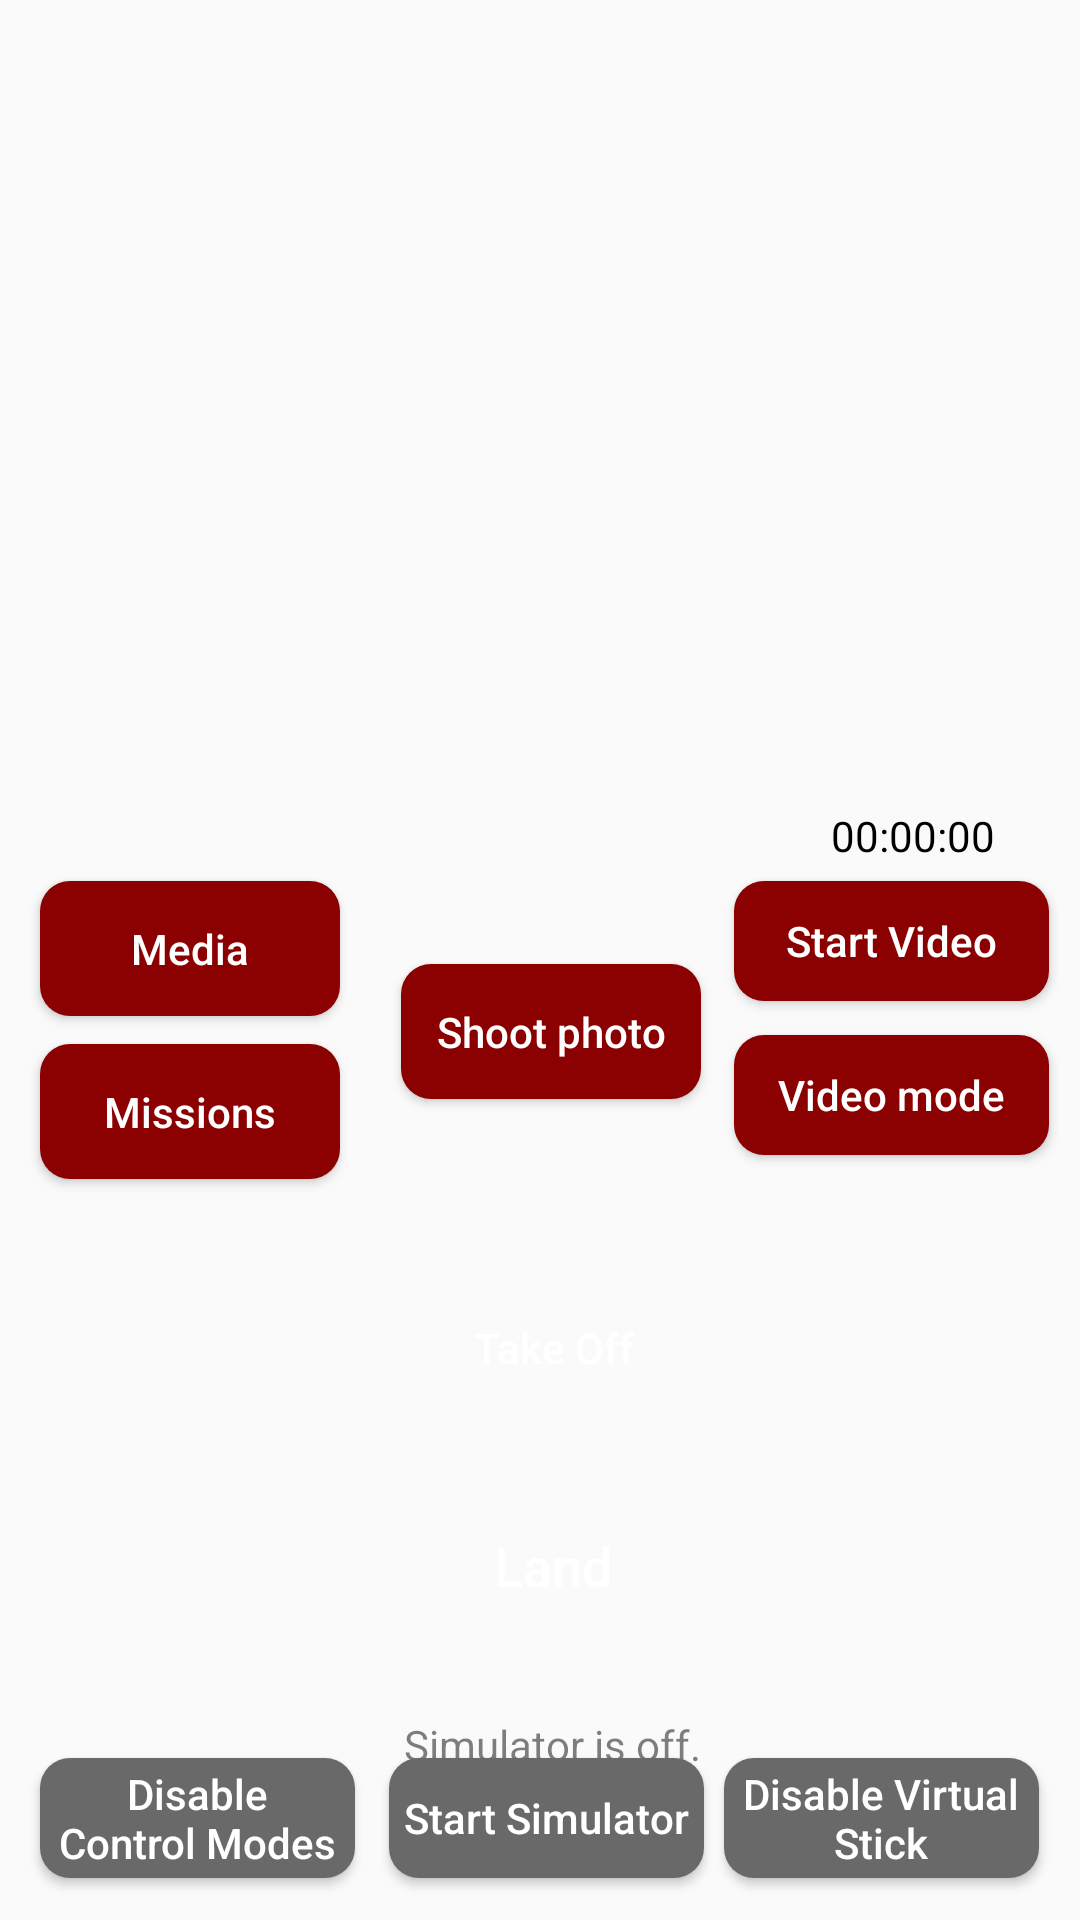

Produce the Android XML layout that renders to this screen, including the resource entries it uses.
<!-- AndroidManifest.xml: application theme AppTheme -->
<!-- res/layout/view_flight_custom_final.xml -->
<?xml version="1.0" encoding="utf-8"?>
<androidx.constraintlayout.widget.ConstraintLayout xmlns:android="http://schemas.android.com/apk/res/android"
xmlns:app="http://schemas.android.com/apk/res-auto"
xmlns:tools="http://schemas.android.com/tools"
android:layout_width="match_parent"
android:layout_height="match_parent">


    <TextView
        android:id="@+id/textview_simulator"
        android:layout_width="wrap_content"
        android:layout_height="wrap_content"
        android:layout_centerHorizontal="true"
        android:text="Simulator is off."
        android:textColor="@color/gray"
        app:layout_constraintBottom_toBottomOf="parent"
        app:layout_constraintEnd_toEndOf="parent"
        app:layout_constraintHorizontal_bias="0.516"
        app:layout_constraintStart_toStartOf="parent"
        app:layout_constraintTop_toTopOf="parent"
        app:layout_constraintVertical_bias="0.921" />

    <TextView
        android:id="@+id/textview_video_record"
        android:layout_width="wrap_content"
        android:layout_height="wrap_content"
        android:layout_centerHorizontal="true"
        android:text="00:00:00"
        android:textColor="@color/black"
        app:layout_constraintBottom_toBottomOf="parent"
        app:layout_constraintEnd_toEndOf="parent"
        app:layout_constraintHorizontal_bias="0.907"
        app:layout_constraintStart_toStartOf="parent"
        app:layout_constraintTop_toTopOf="parent"
        app:layout_constraintVertical_bias="0.433" />

    <ToggleButton
        android:id="@+id/btn_start_simulator"
        style="@style/common_button_grey"
        android:layout_width="105dp"
        android:layout_height="40dp"
        android:layout_toLeftOf="@id/btn_take_off"
        android:text="Start Simulator"
        android:textOff="Start Simulator"
        android:textOn="Stop Simulator"
        app:layout_constraintBottom_toBottomOf="parent"
        app:layout_constraintEnd_toEndOf="parent"
        app:layout_constraintHorizontal_bias="0.509"
        app:layout_constraintStart_toStartOf="parent"
        app:layout_constraintTop_toTopOf="parent"
        app:layout_constraintVertical_bias="0.976" />

    <ToggleButton
        android:id="@+id/btn_control_modes"
        style="@style/common_button_grey"
        android:layout_width="105dp"
        android:layout_height="40dp"
        android:text="Disable Control Modes"
        android:textOff="Disable Control Modes"
        android:textOn="Enable Control Modes"
        app:layout_constraintBottom_toBottomOf="parent"
        app:layout_constraintEnd_toEndOf="parent"
        app:layout_constraintHorizontal_bias="0.052"
        app:layout_constraintStart_toStartOf="parent"
        app:layout_constraintTop_toTopOf="parent"
        app:layout_constraintVertical_bias="0.976" />

    <ToggleButton
        android:id="@+id/btn_virtual_stick"
        style="@style/common_button_grey"
        android:layout_width="105dp"
        android:layout_height="40dp"
        android:text="Disable Virtual Stick"
        android:textOff="Disable Virtual Stick"
        android:textOn="Enable Virtual Stick"
        app:layout_constraintBottom_toBottomOf="parent"
        app:layout_constraintEnd_toEndOf="parent"
        app:layout_constraintHorizontal_bias="0.947"
        app:layout_constraintStart_toStartOf="parent"
        app:layout_constraintTop_toTopOf="parent"
        app:layout_constraintVertical_bias="0.976" />

    <ToggleButton
        android:id="@+id/btn_camera_mode"
        style="@style/common_button_red"
        android:layout_width="105dp"
        android:layout_height="40dp"
        android:text="Video mode"
        android:textOff="Video mode"
        android:textOn="Photo mode"
        app:layout_constraintBottom_toBottomOf="parent"
        app:layout_constraintEnd_toEndOf="parent"
        app:layout_constraintHorizontal_bias="0.96"
        app:layout_constraintStart_toStartOf="parent"
        app:layout_constraintTop_toTopOf="parent"
        app:layout_constraintVertical_bias="0.568" />

    <ToggleButton
        android:id="@+id/btn_record_video"
        style="@style/common_button_red"
        android:layout_width="105dp"
        android:layout_height="40dp"
        android:text="Start Video"
        android:textOff="Start Video"
        android:textOn="Stop video"
        app:layout_constraintBottom_toBottomOf="parent"
        app:layout_constraintEnd_toEndOf="parent"
        app:layout_constraintHorizontal_bias="0.96"
        app:layout_constraintStart_toStartOf="parent"
        app:layout_constraintTop_toTopOf="parent"
        app:layout_constraintVertical_bias="0.481" />

    <Button
        android:id="@+id/btn_take_off"
        style="@style/common_button"
        android:layout_below="@+id/btn_disable_virtual_stick"
        android:text="Take Off"
        app:layout_constraintBottom_toBottomOf="parent"
        app:layout_constraintEnd_toEndOf="parent"
        app:layout_constraintHorizontal_bias="0.517"
        app:layout_constraintStart_toStartOf="parent"
        app:layout_constraintTop_toTopOf="parent"
        app:layout_constraintVertical_bias="0.712" />

    <Button
        android:id="@+id/btn_land"
        style="@style/common_button_largerText"
        android:layout_width="112dp"
        android:layout_height="63dp"
        android:text="Land"
        app:layout_constraintBottom_toBottomOf="parent"
        app:layout_constraintEnd_toEndOf="parent"
        app:layout_constraintHorizontal_bias="0.518"
        app:layout_constraintStart_toStartOf="parent"
        app:layout_constraintTop_toTopOf="parent"
        app:layout_constraintVertical_bias="0.847" />


    <Button
        android:id="@+id/btn_shoot_photo"
        style="@style/common_button_red"
        android:text="Shoot photo"
        app:layout_constraintBottom_toBottomOf="parent"
        app:layout_constraintEnd_toEndOf="parent"
        app:layout_constraintHorizontal_bias="0.514"
        app:layout_constraintStart_toStartOf="parent"
        app:layout_constraintTop_toTopOf="parent"
        app:layout_constraintVertical_bias="0.532" />

    <Button
        android:id="@+id/btn_media"
        style="@style/common_button_red"
        android:layout_toRightOf="@+id/btn_land"
        android:text="Media"
        app:layout_constraintBottom_toBottomOf="parent"
        app:layout_constraintEnd_toEndOf="parent"
        app:layout_constraintHorizontal_bias="0.051"
        app:layout_constraintStart_toStartOf="parent"
        app:layout_constraintTop_toTopOf="parent"
        app:layout_constraintVertical_bias="0.485" />

    <Button
        android:id="@+id/btn_missions"
        style="@style/common_button_red"
        android:text="Missions"
        app:layout_constraintBottom_toBottomOf="parent"
        app:layout_constraintEnd_toEndOf="parent"
        app:layout_constraintHorizontal_bias="0.051"
        app:layout_constraintStart_toStartOf="parent"
        app:layout_constraintTop_toTopOf="parent"
        app:layout_constraintVertical_bias="0.578" />

    <TextureView
    android:id="@+id/video_previewer"
    android:layout_width="387dp"
    android:layout_height="226dp"
    app:layout_constraintBottom_toBottomOf="parent"
    app:layout_constraintEnd_toEndOf="parent"
    app:layout_constraintStart_toStartOf="parent"
    app:layout_constraintTop_toTopOf="parent"
    app:layout_constraintVertical_bias="0.102" />

</androidx.constraintlayout.widget.ConstraintLayout>
<!-- resources referenced by this layout -->
<resources>
  <color name="black">#ff000000</color>
  <color name="gray">#80000000</color>
  <style name="common_button">
          <item name="android:layout_width">100dp</item>
          <item name="android:layout_height">wrap_content</item>
          <item name="android:minHeight">45dp</item>
          <item name="android:layout_marginTop">10dp</item>
          <item name="android:background">@drawable/round_btn</item>
          <item name="android:paddingLeft">5dp</item>
          <item name="android:paddingRight">5dp</item>
          <item name="android:textAllCaps">false</item>
          <item name="android:textColor">@android:color/white</item>
          <item name="android:textSize">14sp</item>
      </style>
  <style name="common_button_red">
          <item name="android:layout_width">100dp</item>
          <item name="android:layout_height">wrap_content</item>
          <item name="android:minHeight">45dp</item>
          <item name="android:layout_marginTop">10dp</item>
          <item name="android:background">@drawable/round_btn_red</item>
          <item name="android:paddingLeft">5dp</item>
          <item name="android:paddingRight">5dp</item>
          <item name="android:textAllCaps">false</item>
          <item name="android:textColor">@android:color/white</item>
          <item name="android:textSize">14sp</item>
      </style>
  <style name="AppTheme" parent="Theme.AppCompat.Light.DarkActionBar">
          
          <item name="colorPrimary">@color/colorPrimary</item>
          <item name="colorPrimaryDark">@color/colorPrimaryDark</item>
          <item name="colorAccent">@color/colorAccent</item>
          <item name="android:navigationBarColor">@color/colorPrimary</item>
          <item name="actionMenuTextAppearance">@style/menu_item_appearance</item>
      </style>
  <color name="colorPrimary">#314268</color>
  <color name="colorPrimaryDark">#314268</color>
  <color name="colorAccent">#314268</color>
  <style name="menu_item_appearance" parent="@android:style/TextAppearance.Holo.Widget.ActionBar.Menu">
          <item name="android:textSize">25sp</item>
      </style>
  <!-- drawable round_btn_normal_grey (drawable-mdpi) -->
  <?xml version="1.0" encoding="utf-8"?>
  <shape xmlns:android="http://schemas.android.com/apk/res/android">
      <solid android:color="#696969" /> 
      <corners android:topLeftRadius="10dp"
          android:topRightRadius="10dp"
          android:bottomRightRadius="10dp"
          android:bottomLeftRadius="10dp"/>
  </shape>
  <!-- drawable round_btn_pressed_grey (drawable-mdpi) -->
  <?xml version="1.0" encoding="utf-8"?>
  <shape xmlns:android="http://schemas.android.com/apk/res/android">
      <solid android:color="#a9a9a9" /> 
      <corners android:topLeftRadius="10dp"
               android:topRightRadius="10dp"
               android:bottomRightRadius="10dp"
               android:bottomLeftRadius="10dp"/>
  </shape>
  <!-- drawable round_btn_disable (drawable) -->
  <?xml version="1.0" encoding="utf-8"?>
  <shape xmlns:android="http://schemas.android.com/apk/res/android">
      <solid android:color="#AAAAAAAA" /> 
      <corners android:topLeftRadius="10dp"
          android:topRightRadius="10dp"
          android:bottomRightRadius="10dp"
          android:bottomLeftRadius="10dp"/>
  </shape>
  <!-- drawable round_btn_normal_red (drawable-mdpi) -->
  <?xml version="1.0" encoding="utf-8"?>
  <shape xmlns:android="http://schemas.android.com/apk/res/android">
      <solid android:color="#8B0000" /> 
      <corners android:topLeftRadius="10dp"
          android:topRightRadius="10dp"
          android:bottomRightRadius="10dp"
          android:bottomLeftRadius="10dp"/>
  </shape>
  <!-- drawable round_btn_pressed_red (drawable-mdpi) -->
  <?xml version="1.0" encoding="utf-8"?>
  <shape xmlns:android="http://schemas.android.com/apk/res/android">
      <solid android:color="#B22222" /> 
      <corners android:topLeftRadius="10dp"
               android:topRightRadius="10dp"
               android:bottomRightRadius="10dp"
               android:bottomLeftRadius="10dp"/>
  </shape>
</resources>
